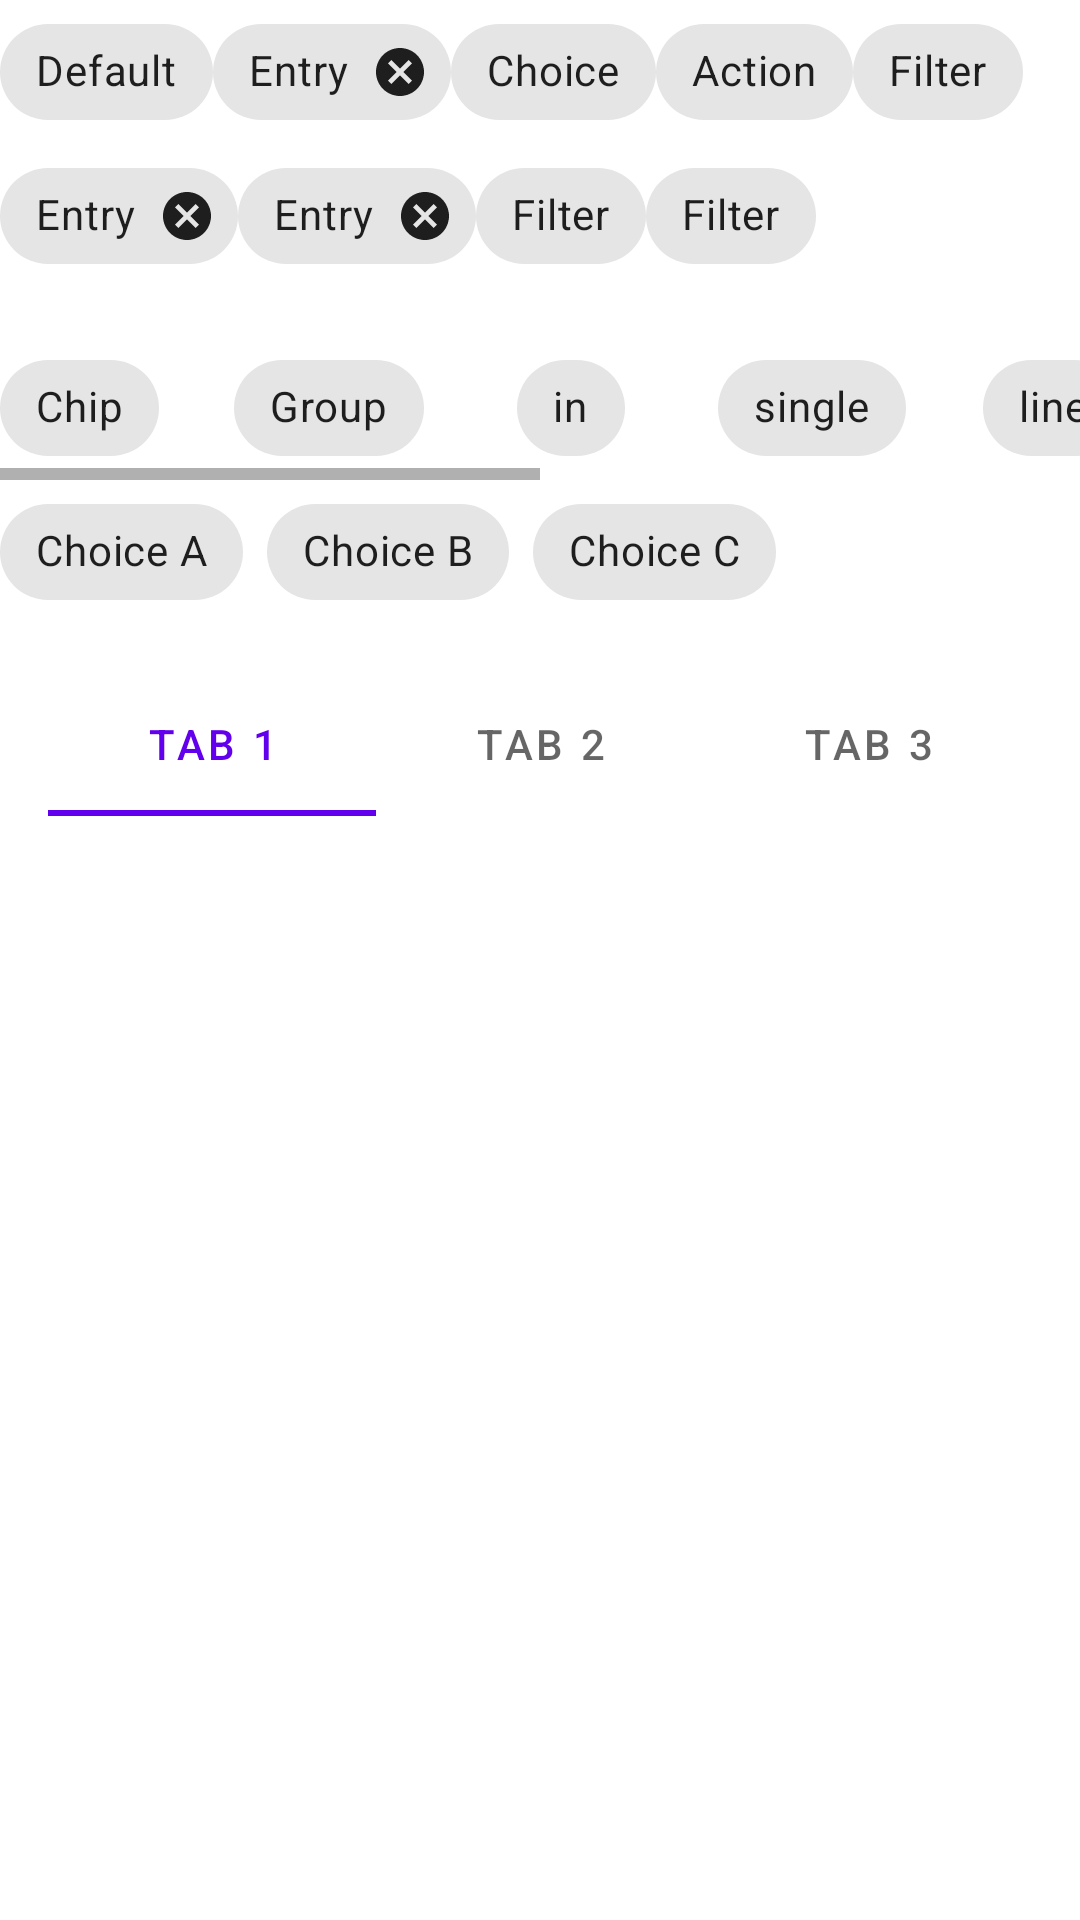

This screen was rendered from an Android layout file. Write that file and the resources it references.
<!-- AndroidManifest.xml: application theme Theme.Material_App -->
<!-- res/layout/fragment_chips.xml -->
<ScrollView xmlns:android="http://schemas.android.com/apk/res/android"
    xmlns:app="http://schemas.android.com/apk/res-auto"
    xmlns:tools="http://schemas.android.com/tools"
    android:layout_width="match_parent"
    android:layout_height="match_parent"
    android:orientation="vertical"
    tools:context="com.example.material_app.view.chips.ChipsFragment">

    <LinearLayout
        android:layout_width="match_parent"
        android:layout_height="wrap_content"
        android:orientation="vertical">

        <LinearLayout
            android:layout_width="match_parent"
            android:layout_height="wrap_content"
            android:orientation="horizontal">

            <com.google.android.material.chip.Chip
                android:layout_width="wrap_content"
                android:layout_height="wrap_content"
                android:text="Default" />

            <com.google.android.material.chip.Chip
                android:id="@+id/chipForDelete"
                style="@style/Widget.MaterialComponents.Chip.Entry"
                android:layout_width="wrap_content"
                android:layout_height="wrap_content"
                android:text="Entry" />

            <com.google.android.material.chip.Chip
                style="@style/Widget.MaterialComponents.Chip.Choice"
                android:layout_width="wrap_content"
                android:layout_height="wrap_content"
                android:text="Choice" />

            <com.google.android.material.chip.Chip
                style="@style/Widget.MaterialComponents.Chip.Action"
                android:layout_width="wrap_content"
                android:layout_height="wrap_content"
                android:text="Action" />

            <com.google.android.material.chip.Chip
                style="@style/Widget.MaterialComponents.Chip.Filter"
                android:layout_width="wrap_content"
                android:layout_height="wrap_content"
                android:text="Filter" />
        </LinearLayout>

        <LinearLayout
            android:layout_width="match_parent"
            android:layout_height="wrap_content"
            android:orientation="horizontal">

            <com.google.android.material.chip.Chip
                style="@style/Widget.MaterialComponents.Chip.Entry"
                android:layout_width="wrap_content"
                android:layout_height="wrap_content"
                android:text="Entry" />

            <com.google.android.material.chip.Chip
                style="@style/Widget.MaterialComponents.Chip.Entry"
                android:layout_width="wrap_content"
                android:layout_height="wrap_content"
                android:text="Entry" />


            <com.google.android.material.chip.Chip
                style="@style/Widget.MaterialComponents.Chip.Filter"
                android:layout_width="wrap_content"
                android:layout_height="wrap_content"
                android:text="Filter" />

            <com.google.android.material.chip.Chip
                style="@style/Widget.MaterialComponents.Chip.Filter"
                android:layout_width="wrap_content"
                android:layout_height="wrap_content"
                android:text="Filter" />
        </LinearLayout>

        <HorizontalScrollView
            android:layout_width="match_parent"
            android:layout_height="wrap_content"
            android:layout_marginTop="16dp">

            <com.google.android.material.chip.ChipGroup
                android:layout_width="wrap_content"
                android:layout_height="wrap_content"
                app:chipSpacingHorizontal="25dp"
                app:singleLine="true">

                <com.google.android.material.chip.Chip
                    style="@style/Widget.MaterialComponents.Chip.Choice"
                    android:layout_width="wrap_content"
                    android:layout_height="wrap_content"
                    android:text="Chip" />

                <com.google.android.material.chip.Chip
                    style="@style/Widget.MaterialComponents.Chip.Choice"
                    android:layout_width="wrap_content"
                    android:layout_height="wrap_content"
                    android:text="Group" />

                <com.google.android.material.chip.Chip
                    style="@style/Widget.MaterialComponents.Chip.Choice"
                    android:layout_width="wrap_content"
                    android:layout_height="wrap_content"
                    android:text="in" />

                <com.google.android.material.chip.Chip
                    style="@style/Widget.MaterialComponents.Chip.Choice"
                    android:layout_width="wrap_content"
                    android:layout_height="wrap_content"
                    android:text="single" />

                <com.google.android.material.chip.Chip
                    style="@style/Widget.MaterialComponents.Chip.Choice"
                    android:layout_width="wrap_content"
                    android:layout_height="wrap_content"
                    android:text="line" />

                <com.google.android.material.chip.Chip
                    style="@style/Widget.MaterialComponents.Chip.Choice"
                    android:layout_width="wrap_content"
                    android:layout_height="wrap_content"
                    android:text="add" />

                <com.google.android.material.chip.Chip
                    style="@style/Widget.MaterialComponents.Chip.Choice"
                    android:layout_width="wrap_content"
                    android:layout_height="wrap_content"
                    android:text="a" />

                <com.google.android.material.chip.Chip
                    style="@style/Widget.MaterialComponents.Chip.Choice"
                    android:layout_width="wrap_content"
                    android:layout_height="wrap_content"
                    android:text="horizontal" />

                <com.google.android.material.chip.Chip
                    style="@style/Widget.MaterialComponents.Chip.Choice"
                    android:layout_width="wrap_content"
                    android:layout_height="wrap_content"
                    android:text="scroll" />
            </com.google.android.material.chip.ChipGroup>
        </HorizontalScrollView>

        <com.google.android.material.chip.ChipGroup
            android:id="@+id/chipGroup"
            android:layout_width="wrap_content"
            android:layout_height="wrap_content"
            app:singleSelection="true">

            <com.google.android.material.chip.Chip
                style="@style/Widget.MaterialComponents.Chip.Choice"
                android:layout_width="wrap_content"
                android:layout_height="wrap_content"
                android:text="Choice A" />

            <com.google.android.material.chip.Chip
                style="@style/Widget.MaterialComponents.Chip.Choice"
                android:layout_width="wrap_content"
                android:layout_height="wrap_content"
                android:text="Choice B" />

            <com.google.android.material.chip.Chip
                style="@style/Widget.MaterialComponents.Chip.Choice"
                android:layout_width="wrap_content"
                android:layout_height="wrap_content"
                android:text="Choice C" />
        </com.google.android.material.chip.ChipGroup>


        <LinearLayout
            android:layout_width="match_parent"
            android:layout_height="wrap_content"
            android:layout_marginTop="16dp"
            android:orientation="vertical">

            <androidx.constraintlayout.widget.ConstraintLayout
                android:layout_width="match_parent"
                android:layout_height="wrap_content"
                android:clipToPadding="false"
                android:paddingBottom="16dp">


                <com.google.android.material.tabs.TabLayout
                    android:id="@+id/tabs"
                    android:layout_width="0dp"
                    android:layout_height="wrap_content"
                    android:layout_marginStart="16dp"
                    android:layout_marginTop="16dp"
                    android:layout_marginEnd="16dp"
                    app:layout_constraintEnd_toEndOf="parent"
                    app:layout_constraintStart_toStartOf="parent">

                    <com.google.android.material.tabs.TabItem
                        android:layout_width="wrap_content"
                        android:layout_height="wrap_content"
                        android:text="Tab 1" />

                    <com.google.android.material.tabs.TabItem
                        android:layout_width="wrap_content"
                        android:layout_height="wrap_content"
                        android:text="Tab 2" />

                    <com.google.android.material.tabs.TabItem
                        android:layout_width="wrap_content"
                        android:layout_height="wrap_content"
                        android:text="Tab 3" />
                </com.google.android.material.tabs.TabLayout>


            </androidx.constraintlayout.widget.ConstraintLayout>
        </LinearLayout>

    </LinearLayout>
</ScrollView>
<!-- resources referenced by this layout -->
<resources>
  <style name="Theme.Material_App" parent="Theme.MaterialComponents.DayNight.NoActionBar">
          
          <item name="colorPrimary">@color/purple_500</item>
          <item name="colorPrimaryVariant">@color/purple_700</item>
          <item name="colorOnPrimary">@color/white</item>
          
          <item name="colorSecondary">@color/teal_200</item>
          <item name="colorSecondaryVariant">@color/teal_700</item>
          <item name="colorOnSecondary">@color/black</item>
          
          <item name="android:statusBarColor" tools:targetApi="l">?attr/colorPrimaryVariant</item>
          
      </style>
  <color name="purple_500">#FF6200EE</color>
  <color name="purple_700">#FF3700B3</color>
  <color name="white">#FFFFFFFF</color>
  <color name="teal_200">#FF03DAC5</color>
  <color name="teal_700">#FF018786</color>
  <color name="black">#FF000000</color>
</resources>
